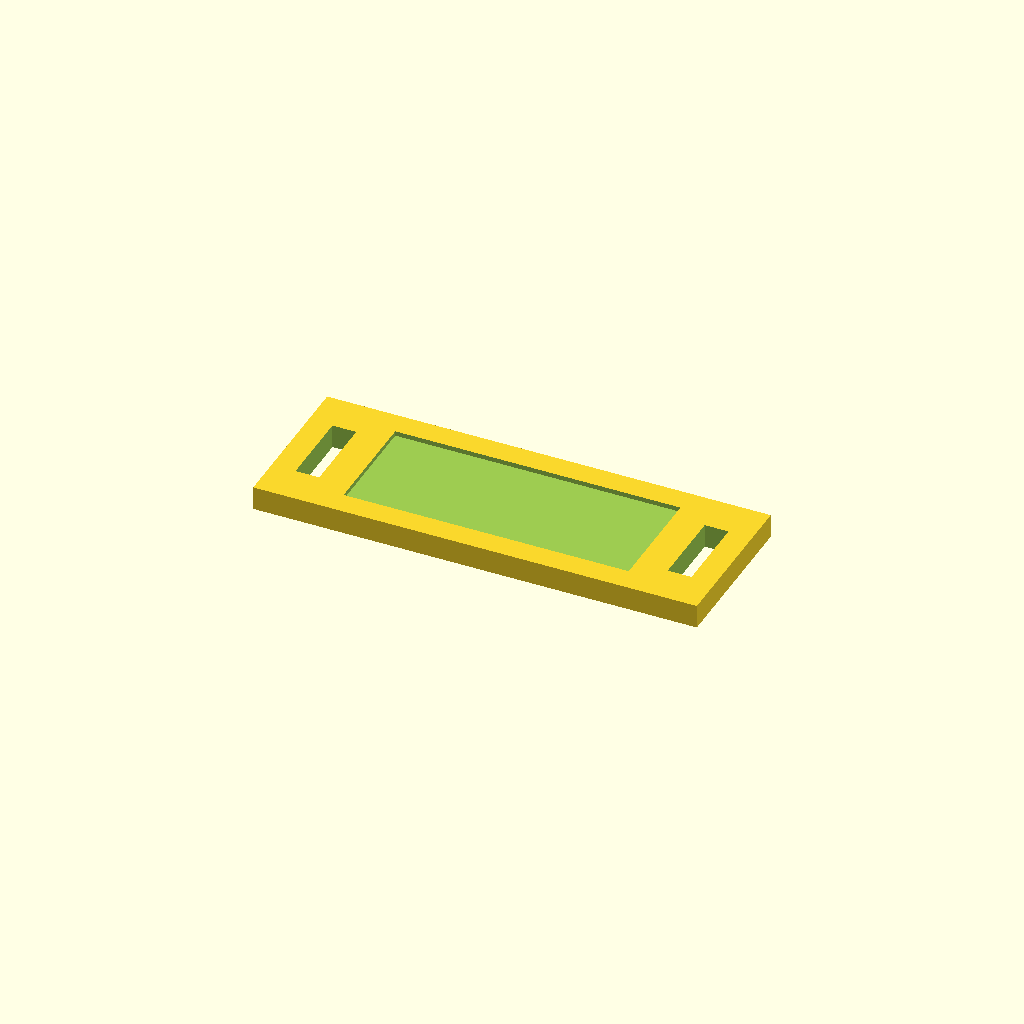
Cell 1: rendered with the file's own defaults.
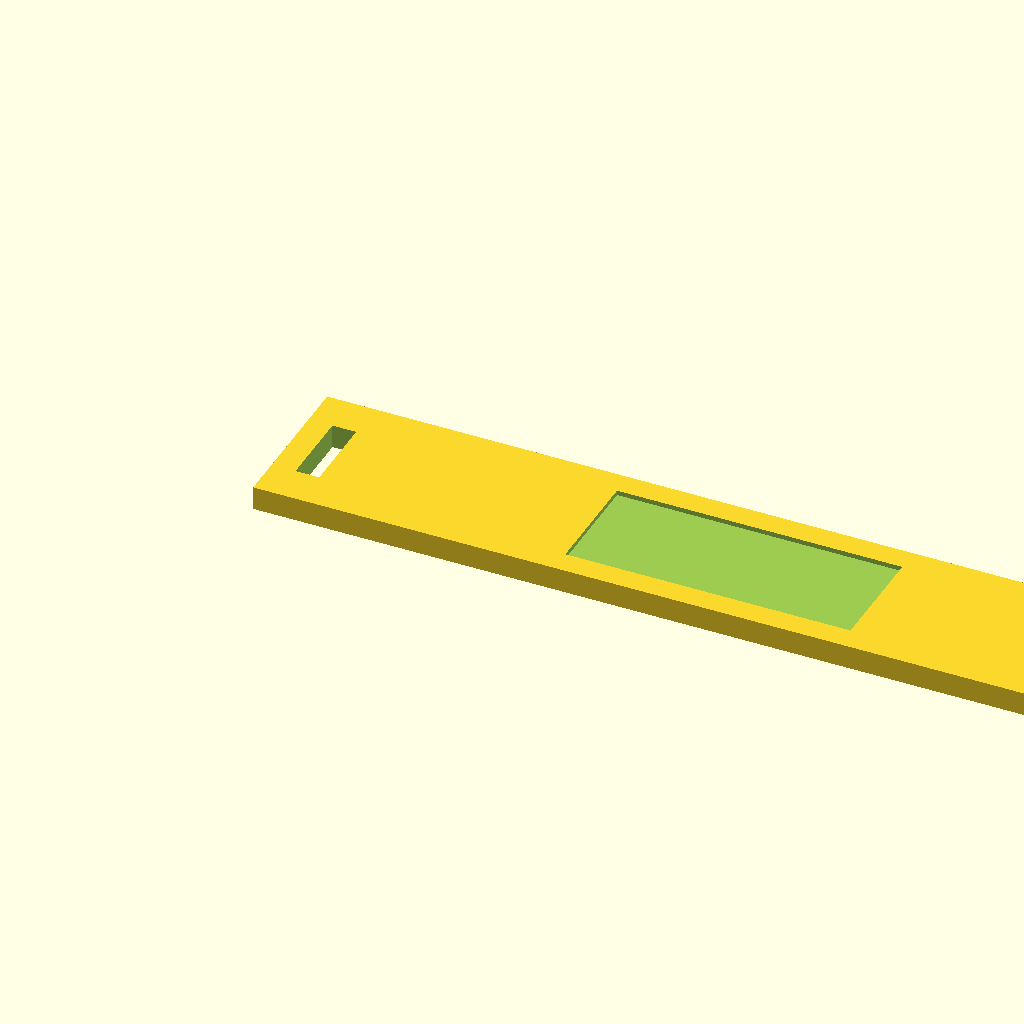
Cell 2 — length set to 112, the other parameters unchanged.
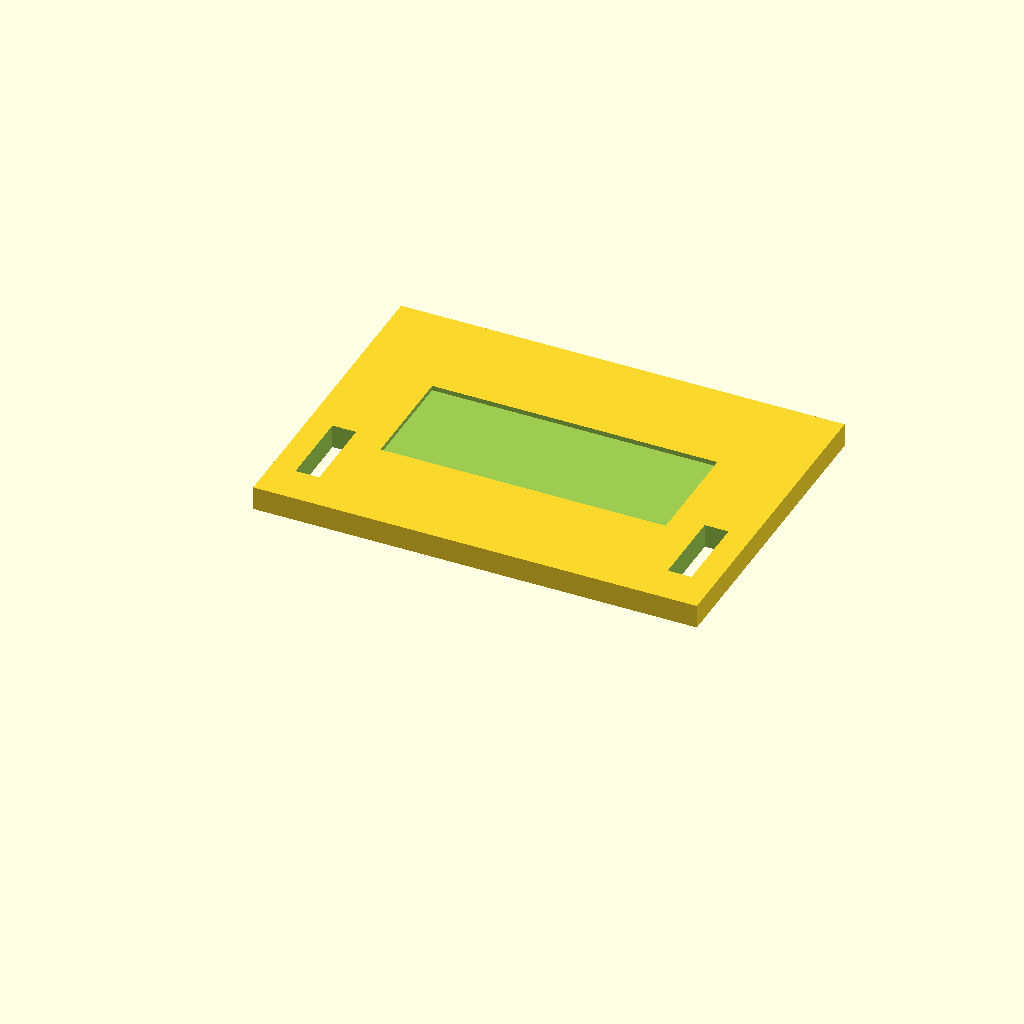
Cell 3 — width set to 40, the other parameters unchanged.
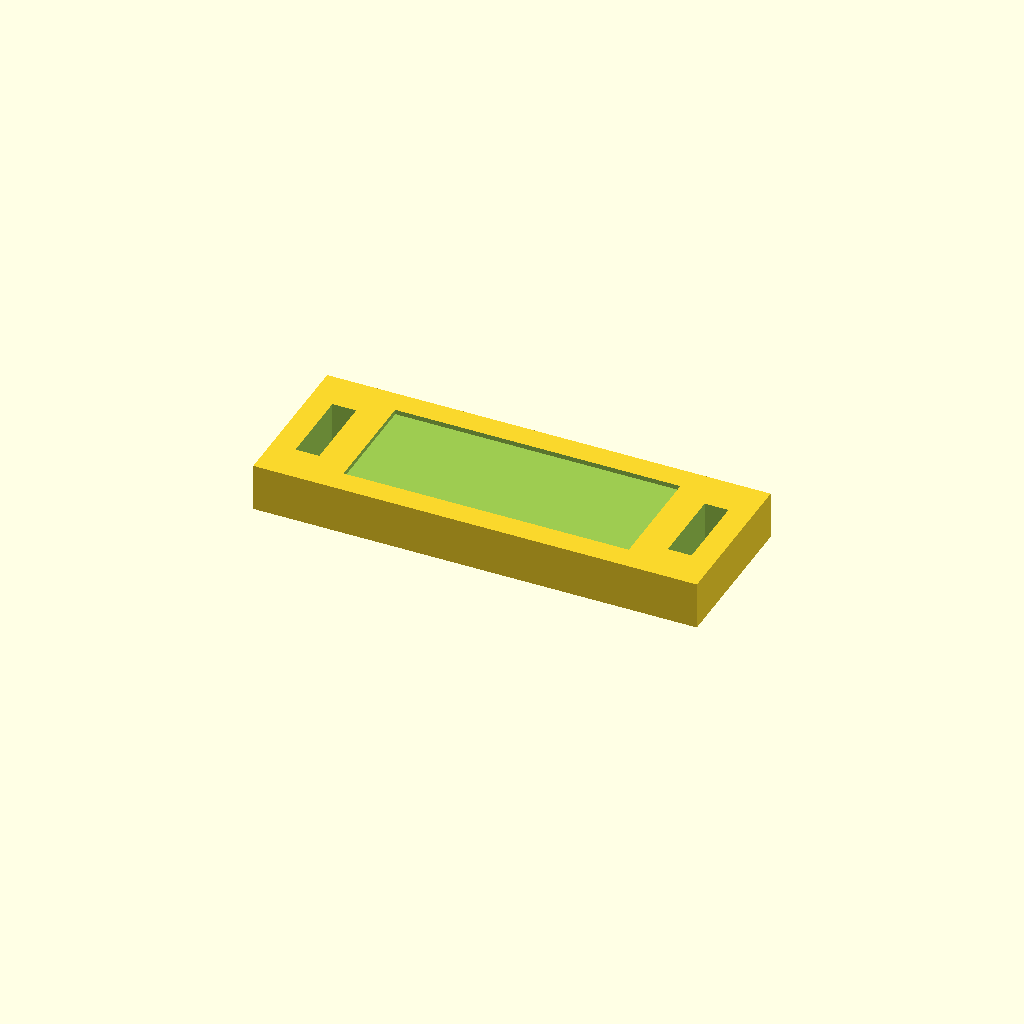
Cell 4 — thickness set to 6, the other parameters unchanged.
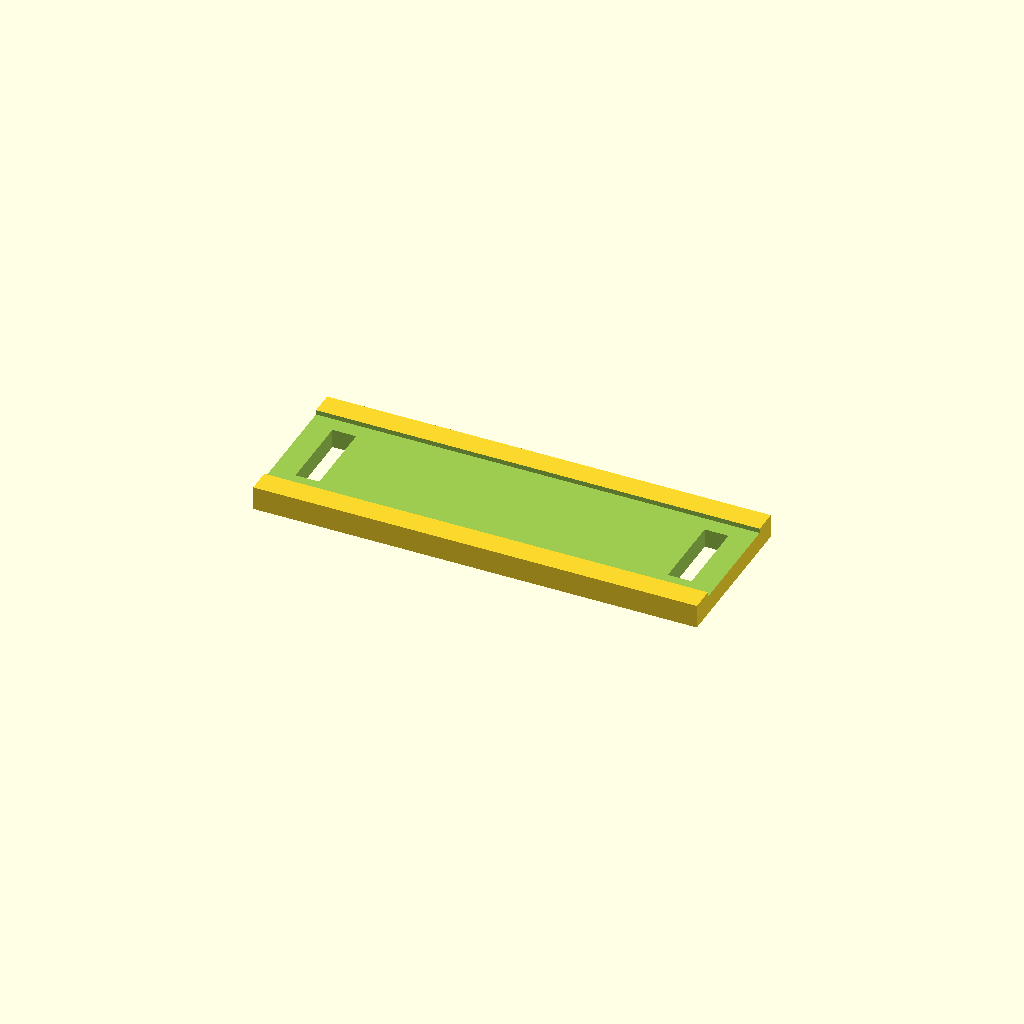
Cell 5 — label_length set to 72, the other parameters unchanged.
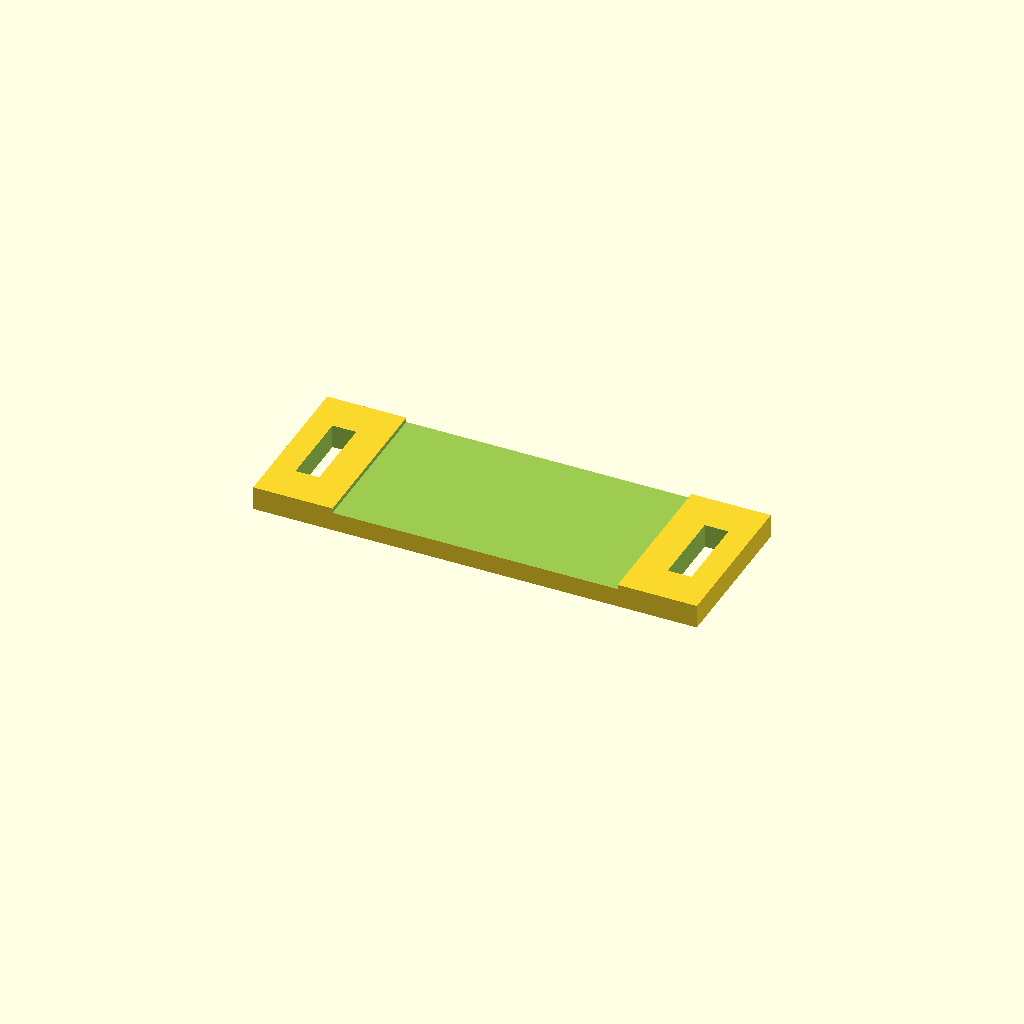
Cell 6 — label_width set to 28, the other parameters unchanged.
All cells are drawn from one camera (rotation 55°, 0°, 25°, orthographic, colour scheme Cornfield), so only the parameter changes between them.
The OpenSCAD source (assets/cad/industrial-cable-tie-label-carrier.scad):
// Original MechIntel educational model. CC0-1.0. Units: mm.
// Not a standardized or load-rated component.
$fn=96;
length=56;
width=20;
thickness=3;
label_length=36;
label_width=14;
recess=0.6;
$fn=64;
difference(){union(){
translate([0,0,0]) cube([length,width,thickness]);
}
translate([(length-label_length)/2,(width-label_width)/2,thickness-recess]) cube([label_length,label_width,recess+1]);
translate([3,5,-1]) cube([3,10,thickness+2]);
translate([length-6,5,-1]) cube([3,10,thickness+2]);
}
Parameter table extracted from the source (name, type, default, range or options):
length: number, default 56
width: number, default 20
thickness: number, default 3
label_length: number, default 36
label_width: number, default 14
recess: number, default 0.6
